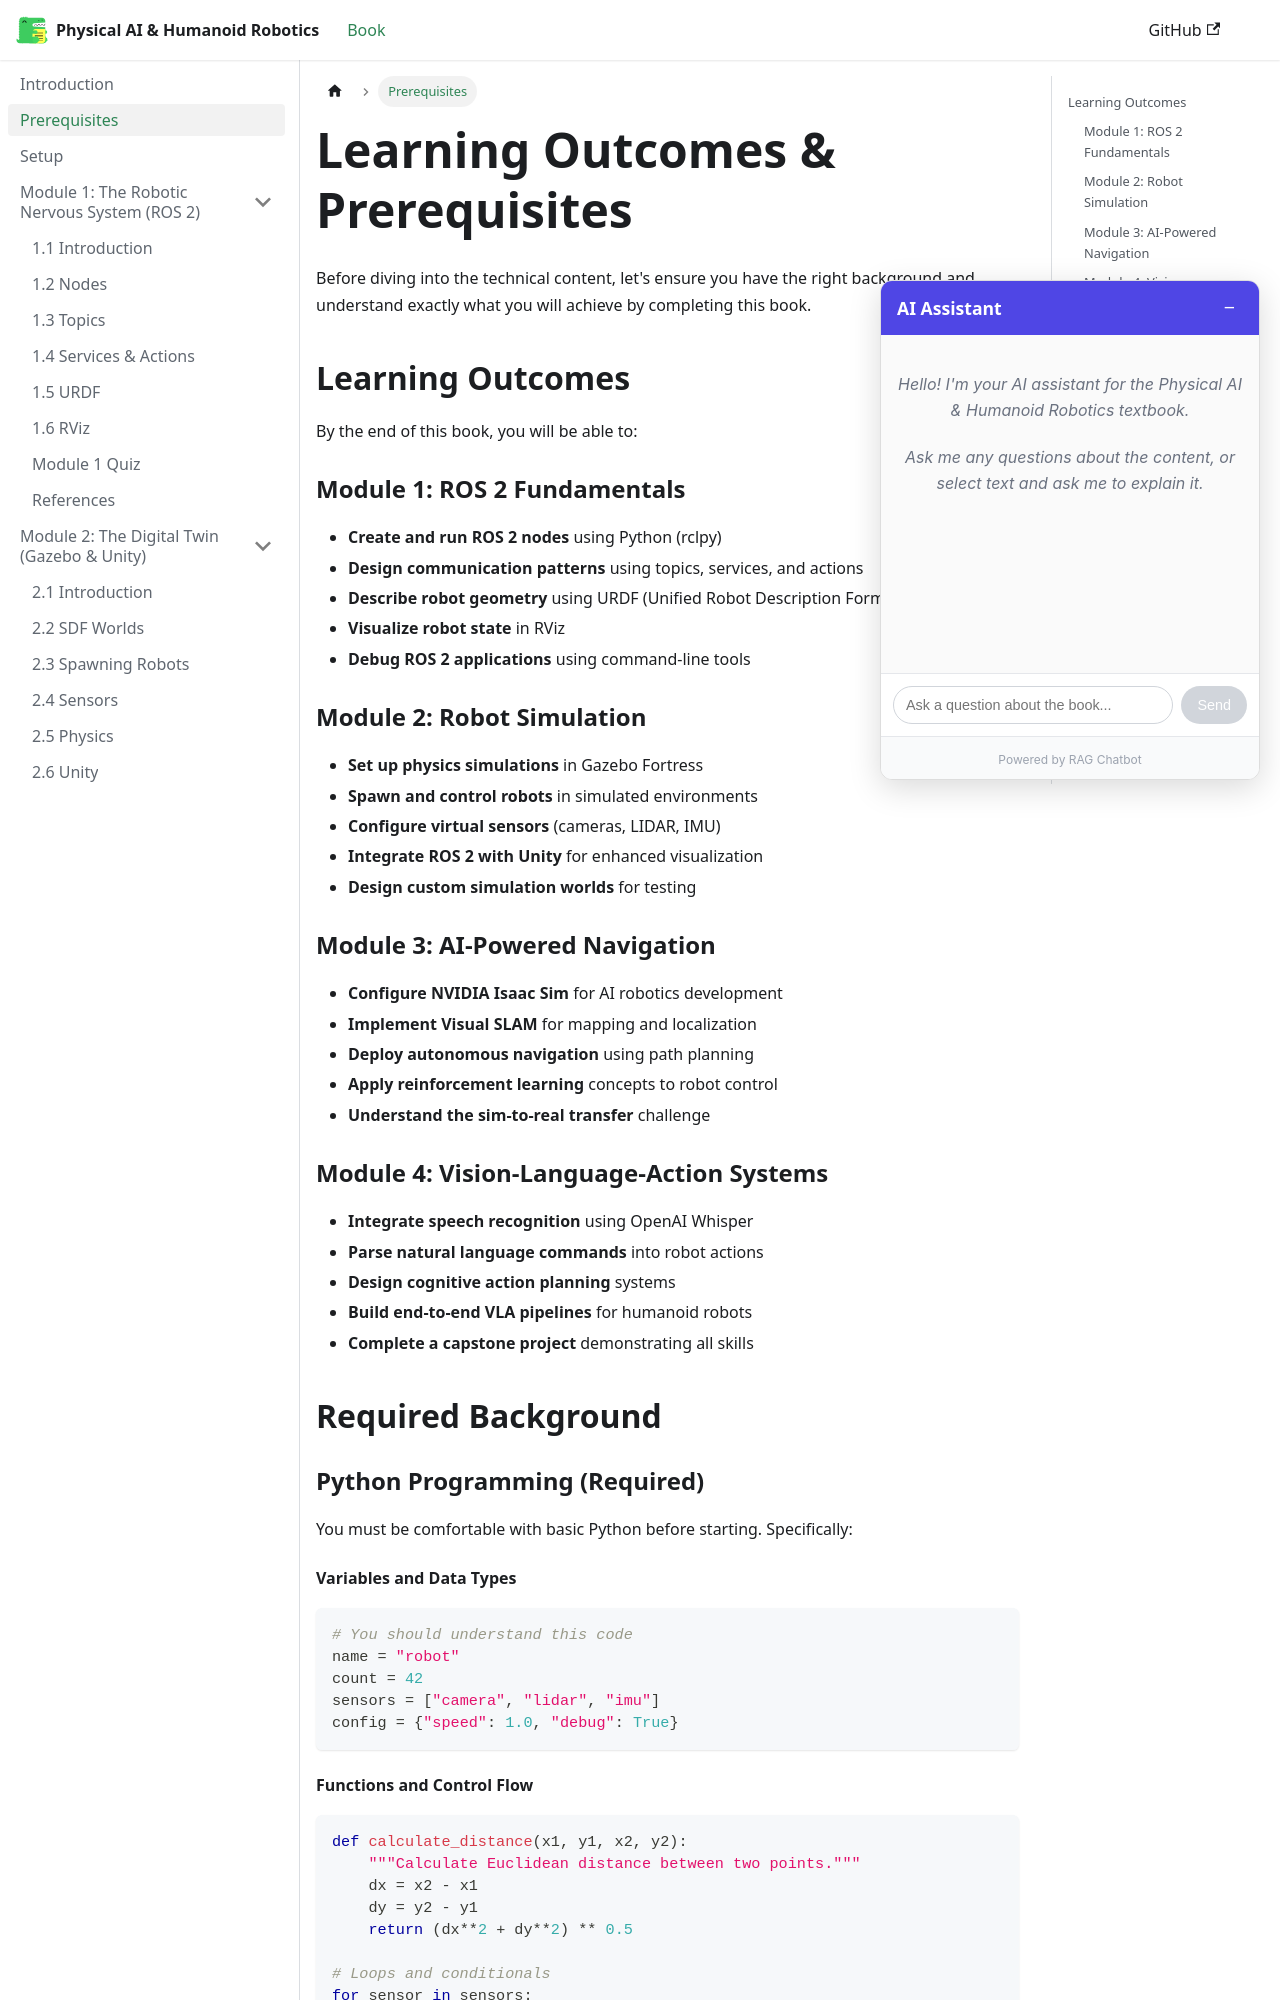

repository: Maheen-Zubair/Physical-AI-Humanoid-Robotics-Textbook--Hackathon-01- · page: prerequisites.html · generator: docusaurus

---
sidebar_position: 2
sidebar_label: "Prerequisites"
title: "Learning Outcomes & Prerequisites"
description: "What you will learn and what you need to know before starting this book"
keywords: [prerequisites, learning outcomes, python, robotics, requirements]
---

# Learning Outcomes & Prerequisites

Before diving into the technical content, let's ensure you have the right background and understand exactly what you will achieve by completing this book.

## Learning Outcomes

By the end of this book, you will be able to:

### Module 1: ROS 2 Fundamentals

- **Create and run ROS 2 nodes** using Python (rclpy)
- **Design communication patterns** using topics, services, and actions
- **Describe robot geometry** using URDF (Unified Robot Description Format)
- **Visualize robot state** in RViz
- **Debug ROS 2 applications** using command-line tools

### Module 2: Robot Simulation

- **Set up physics simulations** in Gazebo Fortress
- **Spawn and control robots** in simulated environments
- **Configure virtual sensors** (cameras, LIDAR, IMU)
- **Integrate ROS 2 with Unity** for enhanced visualization
- **Design custom simulation worlds** for testing

### Module 3: AI-Powered Navigation

- **Configure NVIDIA Isaac Sim** for AI robotics development
- **Implement Visual SLAM** for mapping and localization
- **Deploy autonomous navigation** using path planning
- **Apply reinforcement learning** concepts to robot control
- **Understand the sim-to-real transfer** challenge

### Module 4: Vision-Language-Action Systems

- **Integrate speech recognition** using OpenAI Whisper
- **Parse natural language commands** into robot actions
- **Design cognitive action planning** systems
- **Build end-to-end VLA pipelines** for humanoid robots
- **Complete a capstone project** demonstrating all skills

## Required Background

### Python Programming (Required)

You must be comfortable with basic Python before starting. Specifically:
